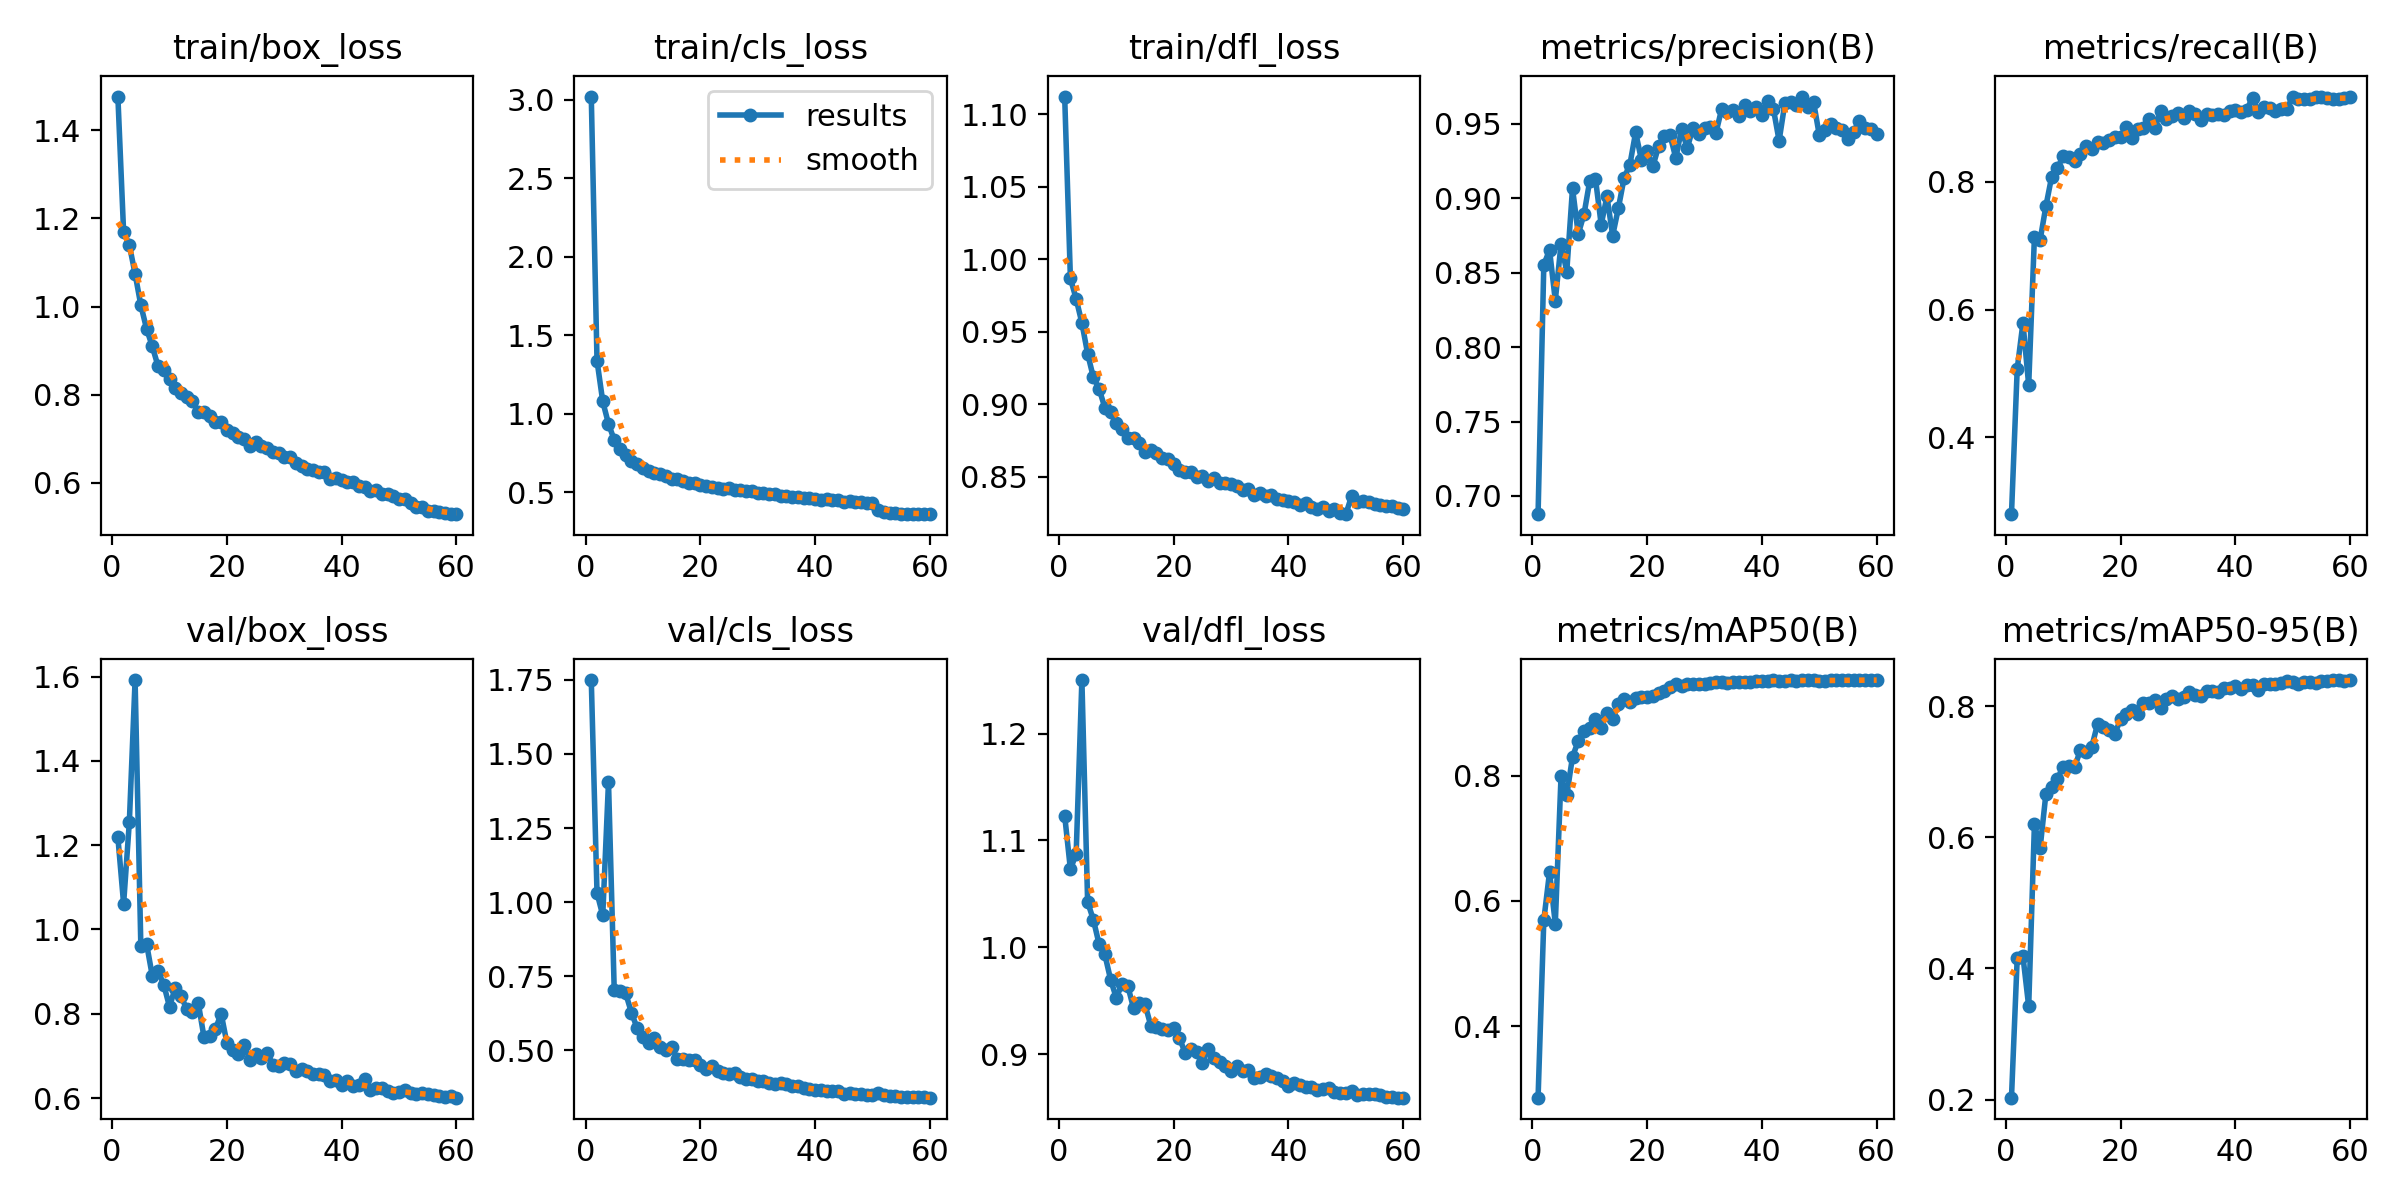

Source data for this figure (header and first rows):
epoch, time, train/box_loss, train/cls_loss, train/dfl_loss, metrics/precision(B), metrics/recall(B), metrics/mAP50(B), metrics/mAP50-95(B), val/box_loss, val/cls_loss, val/dfl_loss, lr/pg0, lr/pg1, lr/pg2
1, 118.1, 1.477, 3.021, 1.112, 0.6878, 0.2797, 0.2857, 0.2029, 1.219, 1.749, 1.123, 0.003324, 0.003324, 0.07009
2, 225.8, 1.169, 1.338, 0.9869, 0.8554, 0.5072, 0.5693, 0.4157, 1.061, 1.031, 1.073, 0.006653, 0.006653, 0.04008
3, 333.2, 1.14, 1.078, 0.9728, 0.8652, 0.5792, 0.6461, 0.4185, 1.255, 0.9556, 1.087, 0.009963, 0.009963, 0.01006
4, 441.2, 1.075, 0.9352, 0.9562, 0.8312, 0.4816, 0.5634, 0.3423, 1.592, 1.405, 1.25, 0.009939, 0.009939, 0.009939
5, 549.7, 1.003, 0.8328, 0.935, 0.8692, 0.7141, 0.7988, 0.62, 0.9612, 0.704, 1.042, 0.009892, 0.009892, 0.009892
6, 656.5, 0.9497, 0.7722, 0.9187, 0.8507, 0.7094, 0.7685, 0.5844, 0.9659, 0.6989, 1.026, 0.009831, 0.009831, 0.009831
7, 764.8, 0.9098, 0.7378, 0.9107, 0.9066, 0.7619, 0.8302, 0.6665, 0.8896, 0.6925, 1.003, 0.009758, 0.009758, 0.009758
8, 872.9, 0.8648, 0.6975, 0.8978, 0.8759, 0.8079, 0.8553, 0.6773, 0.9019, 0.6275, 0.9933, 0.009671, 0.009671, 0.009671
9, 980.3, 0.8561, 0.6776, 0.8949, 0.8891, 0.8212, 0.872, 0.6892, 0.8687, 0.5752, 0.9699, 0.009572, 0.009572, 0.009572
10, 1088, 0.8358, 0.655, 0.8872, 0.9115, 0.84, 0.876, 0.7079, 0.8164, 0.5455, 0.9527, 0.00946, 0.00946, 0.00946
11, 1197, 0.815, 0.6323, 0.8833, 0.913, 0.8389, 0.8903, 0.7091, 0.8618, 0.5247, 0.966, 0.009337, 0.009337, 0.009337
12, 1305, 0.8036, 0.6206, 0.8768, 0.8822, 0.8332, 0.8763, 0.7067, 0.8419, 0.5421, 0.9639, 0.009201, 0.009201, 0.009201
13, 1411, 0.7961, 0.6143, 0.8771, 0.9012, 0.8435, 0.9005, 0.7334, 0.8106, 0.5102, 0.9431, 0.009055, 0.009055, 0.009055
14, 1518, 0.786, 0.6049, 0.8737, 0.8749, 0.8555, 0.8902, 0.73, 0.8044, 0.5011, 0.9483, 0.008897, 0.008897, 0.008897
15, 1625, 0.7613, 0.5831, 0.8675, 0.8935, 0.852, 0.915, 0.7384, 0.8259, 0.512, 0.9466, 0.008729, 0.008729, 0.008729
16, 1732, 0.7615, 0.5822, 0.8686, 0.9138, 0.8621, 0.9225, 0.7731, 0.7449, 0.4714, 0.9269, 0.00855, 0.00855, 0.00855
17, 1838, 0.7518, 0.5727, 0.8664, 0.9226, 0.8602, 0.917, 0.7682, 0.7473, 0.4727, 0.9259, 0.008362, 0.008362, 0.008362
18, 1945, 0.738, 0.5601, 0.8631, 0.9442, 0.8653, 0.9234, 0.7638, 0.7639, 0.4664, 0.9238, 0.008165, 0.008165, 0.008165
19, 2052, 0.7376, 0.5575, 0.8625, 0.9259, 0.8709, 0.9264, 0.757, 0.7998, 0.4693, 0.9227, 0.00796, 0.00796, 0.00796
20, 2158, 0.7198, 0.546, 0.8591, 0.9315, 0.8696, 0.9254, 0.781, 0.7303, 0.4515, 0.9248, 0.007746, 0.007746, 0.007746
21, 2265, 0.7132, 0.538, 0.8547, 0.9213, 0.8854, 0.9276, 0.7885, 0.7151, 0.4367, 0.9149, 0.007525, 0.007525, 0.007525
22, 2371, 0.7033, 0.5316, 0.8537, 0.9348, 0.8681, 0.9325, 0.795, 0.7047, 0.4468, 0.9015, 0.007297, 0.007297, 0.007297
23, 2478, 0.6992, 0.5264, 0.8537, 0.9415, 0.8828, 0.9359, 0.7884, 0.7255, 0.4304, 0.9049, 0.007063, 0.007063, 0.007063
24, 2584, 0.6844, 0.5209, 0.8497, 0.9423, 0.8846, 0.9412, 0.8054, 0.6907, 0.4253, 0.9019, 0.006824, 0.006824, 0.006824
25, 2690, 0.6925, 0.5257, 0.8504, 0.927, 0.8982, 0.9459, 0.8056, 0.7041, 0.4222, 0.8922, 0.00658, 0.00658, 0.00658
26, 2798, 0.6834, 0.5159, 0.8475, 0.9463, 0.8847, 0.9428, 0.8092, 0.6939, 0.4254, 0.9052, 0.006331, 0.006331, 0.006331
27, 2905, 0.6797, 0.5123, 0.8489, 0.9336, 0.9107, 0.9458, 0.7976, 0.7078, 0.4102, 0.8961, 0.006079, 0.006079, 0.006079
28, 3012, 0.6707, 0.5042, 0.8457, 0.9475, 0.8983, 0.9459, 0.8117, 0.679, 0.403, 0.8926, 0.005824, 0.005824, 0.005824
29, 3120, 0.6668, 0.5043, 0.8458, 0.943, 0.9032, 0.9467, 0.8151, 0.6755, 0.4048, 0.8893, 0.005567, 0.005567, 0.005567
30, 3230, 0.6599, 0.4968, 0.845, 0.9469, 0.9073, 0.9472, 0.8112, 0.682, 0.3974, 0.8842, 0.005309, 0.005309, 0.005309
31, 3337, 0.6585, 0.4941, 0.8436, 0.9476, 0.8992, 0.9479, 0.8134, 0.6803, 0.3983, 0.8892, 0.00505, 0.00505, 0.00505
32, 3444, 0.6454, 0.4855, 0.8411, 0.944, 0.911, 0.9494, 0.8213, 0.6644, 0.3891, 0.8842, 0.004791, 0.004791, 0.004791
33, 3552, 0.6382, 0.4852, 0.8416, 0.9601, 0.9068, 0.9491, 0.8167, 0.6688, 0.3874, 0.8849, 0.004533, 0.004533, 0.004533
34, 3660, 0.6311, 0.4752, 0.8373, 0.9576, 0.8969, 0.9478, 0.8154, 0.6648, 0.3917, 0.878, 0.004276, 0.004276, 0.004276
35, 3767, 0.6289, 0.478, 0.8391, 0.9592, 0.9068, 0.9497, 0.8231, 0.6574, 0.3857, 0.8789, 0.004021, 0.004021, 0.004021
36, 3875, 0.6257, 0.4719, 0.8367, 0.9554, 0.9039, 0.9498, 0.8234, 0.6567, 0.3796, 0.8812, 0.003769, 0.003769, 0.003769
37, 3984, 0.6252, 0.4707, 0.8378, 0.9626, 0.9059, 0.95, 0.8215, 0.6553, 0.3804, 0.8794, 0.00352, 0.00352, 0.00352
38, 4092, 0.61, 0.4598, 0.8346, 0.9583, 0.9051, 0.9501, 0.8278, 0.6399, 0.3718, 0.878, 0.003276, 0.003276, 0.003276
39, 4200, 0.6111, 0.4611, 0.8343, 0.9613, 0.9103, 0.951, 0.8277, 0.6427, 0.3704, 0.875, 0.003037, 0.003037, 0.003037
40, 4306, 0.6059, 0.4559, 0.8332, 0.9558, 0.9127, 0.9508, 0.8309, 0.6316, 0.3672, 0.8702, 0.002803, 0.002803, 0.002803
41, 4413, 0.6011, 0.4527, 0.8327, 0.9653, 0.9089, 0.9513, 0.8263, 0.6406, 0.3664, 0.8736, 0.002575, 0.002575, 0.002575
42, 4520, 0.6012, 0.4547, 0.8304, 0.96, 0.9129, 0.9521, 0.8328, 0.629, 0.3644, 0.871, 0.002354, 0.002354, 0.002354
43, 4626, 0.5934, 0.4489, 0.8317, 0.9386, 0.9314, 0.9514, 0.8324, 0.6318, 0.3643, 0.869, 0.00214, 0.00214, 0.00214
44, 4732, 0.5898, 0.4469, 0.8294, 0.9637, 0.9095, 0.9514, 0.8243, 0.6448, 0.3631, 0.8695, 0.001935, 0.001935, 0.001935
45, 4839, 0.5806, 0.4367, 0.8281, 0.9649, 0.917, 0.9522, 0.8346, 0.6188, 0.3544, 0.8667, 0.001738, 0.001738, 0.001738
46, 4946, 0.5849, 0.4445, 0.8293, 0.9624, 0.9163, 0.9516, 0.8347, 0.6226, 0.3553, 0.8676, 0.00155, 0.00155, 0.00155
47, 5052, 0.5745, 0.4395, 0.8265, 0.9683, 0.9112, 0.9526, 0.834, 0.6237, 0.3538, 0.8684, 0.001371, 0.001371, 0.001371
48, 5158, 0.576, 0.4382, 0.8276, 0.9609, 0.9133, 0.9526, 0.8361, 0.6159, 0.3526, 0.8647, 0.001203, 0.001203, 0.001203
49, 5265, 0.5692, 0.4304, 0.8252, 0.9647, 0.9141, 0.9521, 0.838, 0.6122, 0.3512, 0.8635, 0.001045, 0.001045, 0.001045
50, 5373, 0.5625, 0.4282, 0.8244, 0.9424, 0.9335, 0.952, 0.8374, 0.6134, 0.3509, 0.8634, 0.0008986, 0.0008986, 0.0008986
51, 5476, 0.5641, 0.3888, 0.837, 0.946, 0.9298, 0.9508, 0.8344, 0.6192, 0.3556, 0.8655, 0.0007632, 0.0007632, 0.0007632
52, 5574, 0.5542, 0.3751, 0.8329, 0.9499, 0.9299, 0.9521, 0.8366, 0.6113, 0.3491, 0.8616, 0.0006395, 0.0006395, 0.0006395
53, 5675, 0.545, 0.3692, 0.8331, 0.9475, 0.9304, 0.9521, 0.8371, 0.6097, 0.3481, 0.8626, 0.000528, 0.000528, 0.000528
54, 5777, 0.5443, 0.3672, 0.833, 0.9461, 0.9323, 0.9523, 0.8355, 0.6123, 0.3464, 0.8632, 0.0004288, 0.0004288, 0.0004288
55, 5878, 0.5362, 0.3634, 0.8315, 0.9396, 0.9328, 0.9524, 0.839, 0.609, 0.3448, 0.8632, 0.0003423, 0.0003423, 0.0003423
56, 5978, 0.5353, 0.3636, 0.8309, 0.9448, 0.9312, 0.9527, 0.8393, 0.6069, 0.3433, 0.8619, 0.0002687, 0.0002687, 0.0002687
57, 6080, 0.5341, 0.3629, 0.83, 0.952, 0.929, 0.9526, 0.8395, 0.6049, 0.3427, 0.8603, 0.0002082, 0.0002082, 0.0002082
58, 6180, 0.5319, 0.3618, 0.8302, 0.9471, 0.9303, 0.9526, 0.84, 0.6026, 0.3416, 0.8598, 0.0001609, 0.0001609, 0.0001609
59, 6280, 0.5291, 0.3597, 0.8287, 0.9464, 0.9305, 0.9526, 0.8388, 0.6047, 0.3423, 0.8594, 0.0001271, 0.0001271, 0.0001271
60, 6379, 0.5294, 0.363, 0.828, 0.9432, 0.9325, 0.9527, 0.8395, 0.6008, 0.3408, 0.8595, 0.0001068, 0.0001068, 0.0001068
